10-way image classification set "data" from GitHub (AaahAahAha/Projects); label vocabulary: fist, next gesture, none, one finger, palm, prev, swing gesture, three fingers, thumbs up, two fingers.

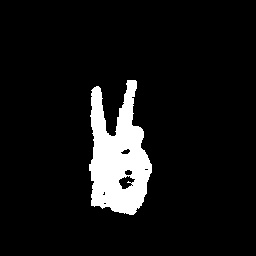
Label: two fingers

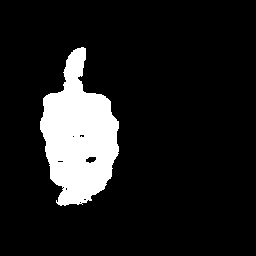
Label: thumbs up

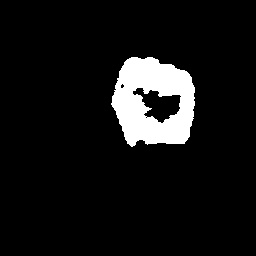
Label: fist

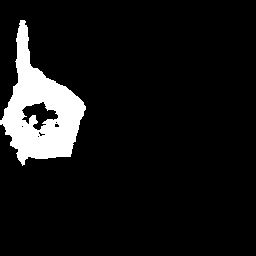
Label: one finger

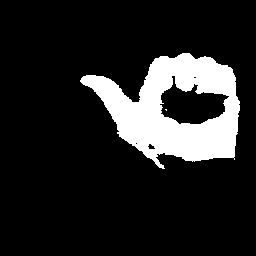
Label: prev

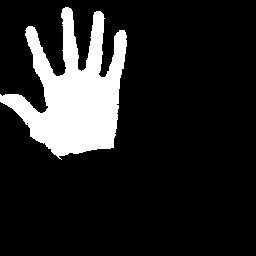
Label: palm
